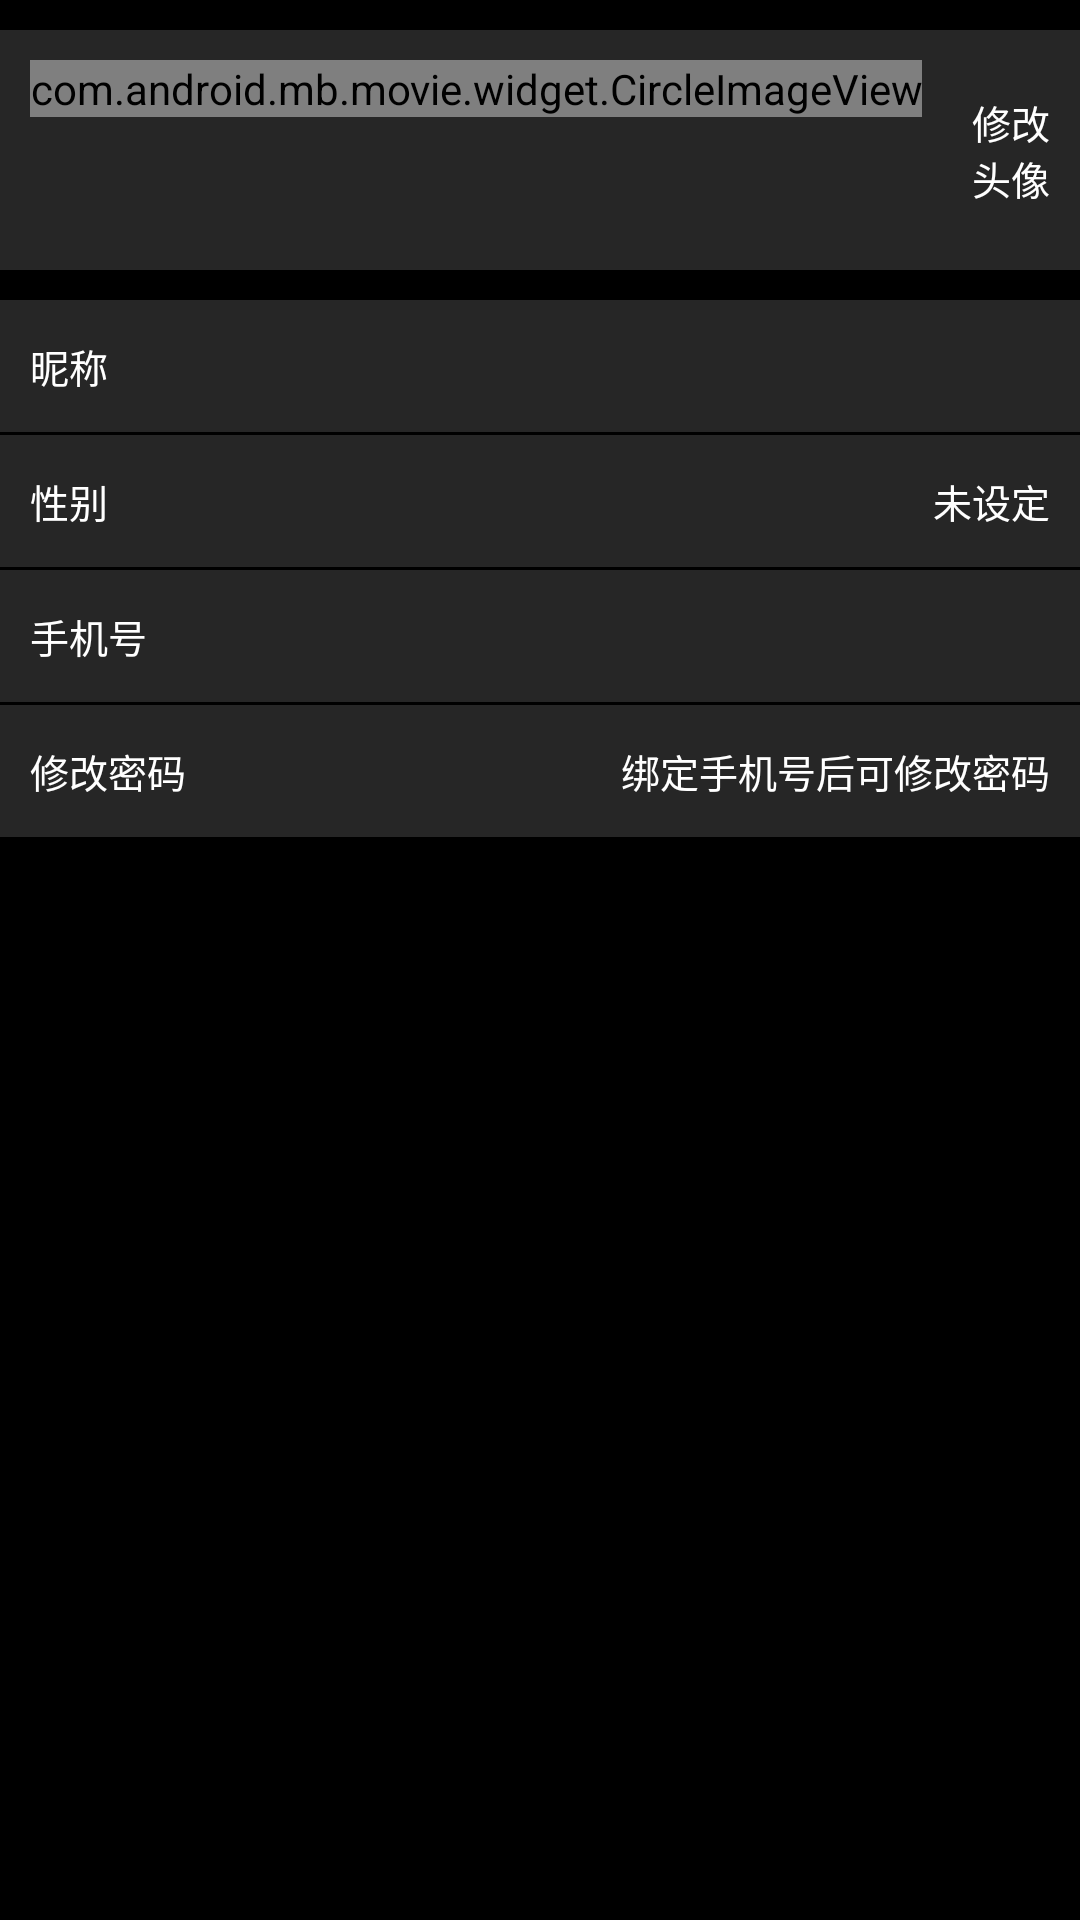

Reconstruct the res/layout file that produces this screen, plus the resources it refers to.
<!-- AndroidManifest.xml: application theme AppTheme -->
<!-- res/layout/activity_account_manage.xml -->
<LinearLayout xmlns:android="http://schemas.android.com/apk/res/android"
    android:layout_width="match_parent"
    android:layout_height="match_parent"
    android:background="@color/black"
    android:orientation="vertical">
    <LinearLayout
        android:id="@+id/btn_head"
        android:layout_width="match_parent"
        android:layout_height="80dp"
        android:orientation="horizontal"
        android:layout_marginTop="10dp"
        android:background="@color/base_theme">
        <com.android.mb.movie.widget.CircleImageView
            android:id="@+id/iv_avatar"
            android:layout_width="wrap_content"
            android:layout_height="wrap_content"
            android:layout_margin="10dp"
            android:src="@mipmap/ic_head_s"/>

        <TextView
            android:id="@+id/tv_head"
            android:layout_width="0dp"
            android:layout_weight="1"
            android:layout_height="match_parent"
            android:text="修改头像"
            android:textSize="13sp"
            android:paddingRight="10dp"
            android:drawablePadding="10dp"
            android:drawableRight="@mipmap/ic_arrow_right_brown"
            android:gravity="center|right"
            android:textColor="@color/white"/>

    </LinearLayout>
    <LinearLayout
        android:id="@+id/btn_nickname"
        android:layout_width="match_parent"
        android:layout_height="44dp"
        android:orientation="horizontal"
        android:layout_marginTop="10dp"
        android:background="@color/base_theme">

        <TextView
            android:layout_width="wrap_content"
            android:layout_height="match_parent"
            android:text="昵称"
            android:textSize="13sp"
            android:paddingLeft="10dp"
            android:gravity="center|left"
            android:textColor="@color/white"/>

        <TextView
            android:id="@+id/tv_nickname"
            android:layout_width="0dp"
            android:layout_weight="1"
            android:layout_height="match_parent"
            android:textSize="13sp"
            android:paddingRight="10dp"
            android:drawablePadding="10dp"
            android:drawableRight="@mipmap/ic_arrow_right_brown"
            android:gravity="center|right"
            android:textColor="@color/white"/>
    </LinearLayout>
    <LinearLayout
        android:id="@+id/btn_sex"
        android:layout_width="match_parent"
        android:layout_height="44dp"
        android:orientation="horizontal"
        android:layout_marginTop="1dp"
        android:background="@color/base_theme">

        <TextView
            android:layout_width="wrap_content"
            android:layout_height="match_parent"
            android:text="性别"
            android:textSize="13sp"
            android:paddingLeft="10dp"
            android:gravity="center|left"
            android:textColor="@color/white"/>

        <TextView
            android:id="@+id/tv_sex"
            android:layout_width="0dp"
            android:layout_weight="1"
            android:layout_height="match_parent"
            android:text="未设定"
            android:textSize="13sp"
            android:paddingRight="10dp"
            android:drawablePadding="10dp"
            android:drawableRight="@mipmap/ic_arrow_right_brown"
            android:gravity="center|right"
            android:textColor="@color/white"/>
    </LinearLayout>
    <LinearLayout
        android:id="@+id/btn_phone"
        android:layout_width="match_parent"
        android:layout_height="44dp"
        android:orientation="horizontal"
        android:layout_marginTop="1dp"
        android:background="@color/base_theme">

        <TextView
            android:layout_width="wrap_content"
            android:layout_height="match_parent"
            android:text="手机号"
            android:textSize="13sp"
            android:paddingLeft="10dp"
            android:gravity="center|left"
            android:textColor="@color/white"/>

        <TextView
            android:id="@+id/tv_phone"
            android:layout_width="0dp"
            android:layout_weight="1"
            android:layout_height="match_parent"
            android:textSize="13sp"
            android:paddingRight="10dp"
            android:drawablePadding="10dp"
            android:drawableRight="@mipmap/ic_arrow_right_brown"
            android:gravity="center|right"
            android:textColor="@color/white"/>
    </LinearLayout>
    <LinearLayout
        android:id="@+id/btn_change_pwd"
        android:layout_width="match_parent"
        android:layout_height="44dp"
        android:orientation="horizontal"
        android:layout_marginTop="1dp"
        android:background="@color/base_theme">

        <TextView
            android:layout_width="wrap_content"
            android:layout_height="match_parent"
            android:text="修改密码"
            android:textSize="13sp"
            android:paddingLeft="10dp"
            android:gravity="center|left"
            android:textColor="@color/white"/>

        <TextView
            android:id="@+id/tv_updatePwd"
            android:layout_width="0dp"
            android:layout_weight="1"
            android:layout_height="match_parent"
            android:text="绑定手机号后可修改密码"
            android:textSize="13sp"
            android:paddingRight="10dp"
            android:drawablePadding="10dp"
            android:drawableRight="@mipmap/ic_arrow_right_brown"
            android:gravity="center|right"
            android:textColor="@color/white"/>
    </LinearLayout>

    <TextView
        android:id="@+id/tv_exit"
        android:layout_width="200dp"
        android:layout_height="40dp"
        android:text="退出"
        android:textSize="13sp"
        android:gravity="center"
        android:layout_gravity="center"
        android:visibility="gone"
        android:layout_marginTop="20dp"
        android:background="@mipmap/login_loginbutton"
        android:textColor="@color/white"/>

</LinearLayout>
<!-- resources referenced by this layout -->
<resources>
  <color name="base_theme">#262626</color>
  <color name="black">#ff000000</color>
  <color name="white">#ffffffff</color>
  <style name="AppTheme" parent="Theme.AppCompat.Light.NoActionBar">
          
          <item name="colorPrimary">@color/colorPrimary</item>
          <item name="colorPrimaryDark">@color/colorPrimaryDark</item>
          <item name="colorAccent">@color/colorAccent</item>
      </style>
  <color name="colorPrimary">#262626</color>
  <color name="colorPrimaryDark">#ffffffff</color>
  <color name="colorAccent">#2aaeff</color>
</resources>
